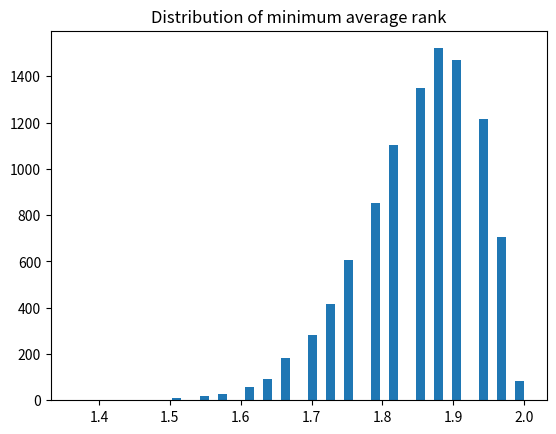

Write Python code to recreate this figure.
import numpy as np
import matplotlib.pyplot as plt

# set up the random number generator
rnd = np.random.default_rng()

# Set the number of trials
n_iters = 10_000

# An empty array to store the trial results.
results = np.zeros(n_iters)

# Step 1 above.
bucket = np.array([1, 2, 3])

n_rows = 33

# Do 10000 trials (step 6).
for i in range(n_iters):
    # Prepare arrays to store shuffled row results.
    t1 = np.zeros(n_rows)
    t2 = np.zeros(n_rows)
    t3 = np.zeros(n_rows)
    # Step 3 (for all 33 rows).
    for row_no in range(n_rows):
        # Step 2.
        shuffled = rnd.permuted(bucket)
        # Step 2 continued.
        t1[row_no] = shuffled[0]
        t2[row_no] = shuffled[1]
        t3[row_no] = shuffled[2]
    # Step 4.
    m_t1 = np.mean(t1)
    m_t2 = np.mean(t2)
    m_t3 = np.mean(t3)
    # Step 5.
    means = np.array([m_t1, m_t2, m_t3])
    min_mean = np.min(means)
    results[i] = min_mean

plt.hist(results, bins=50)
plt.title('Distribution of minimum average rank')

# Step 7.
k = np.sum(results <= 1.48)
kk = k / n_iters

print('Proportion minimum average rank <= 1.48:', kk)